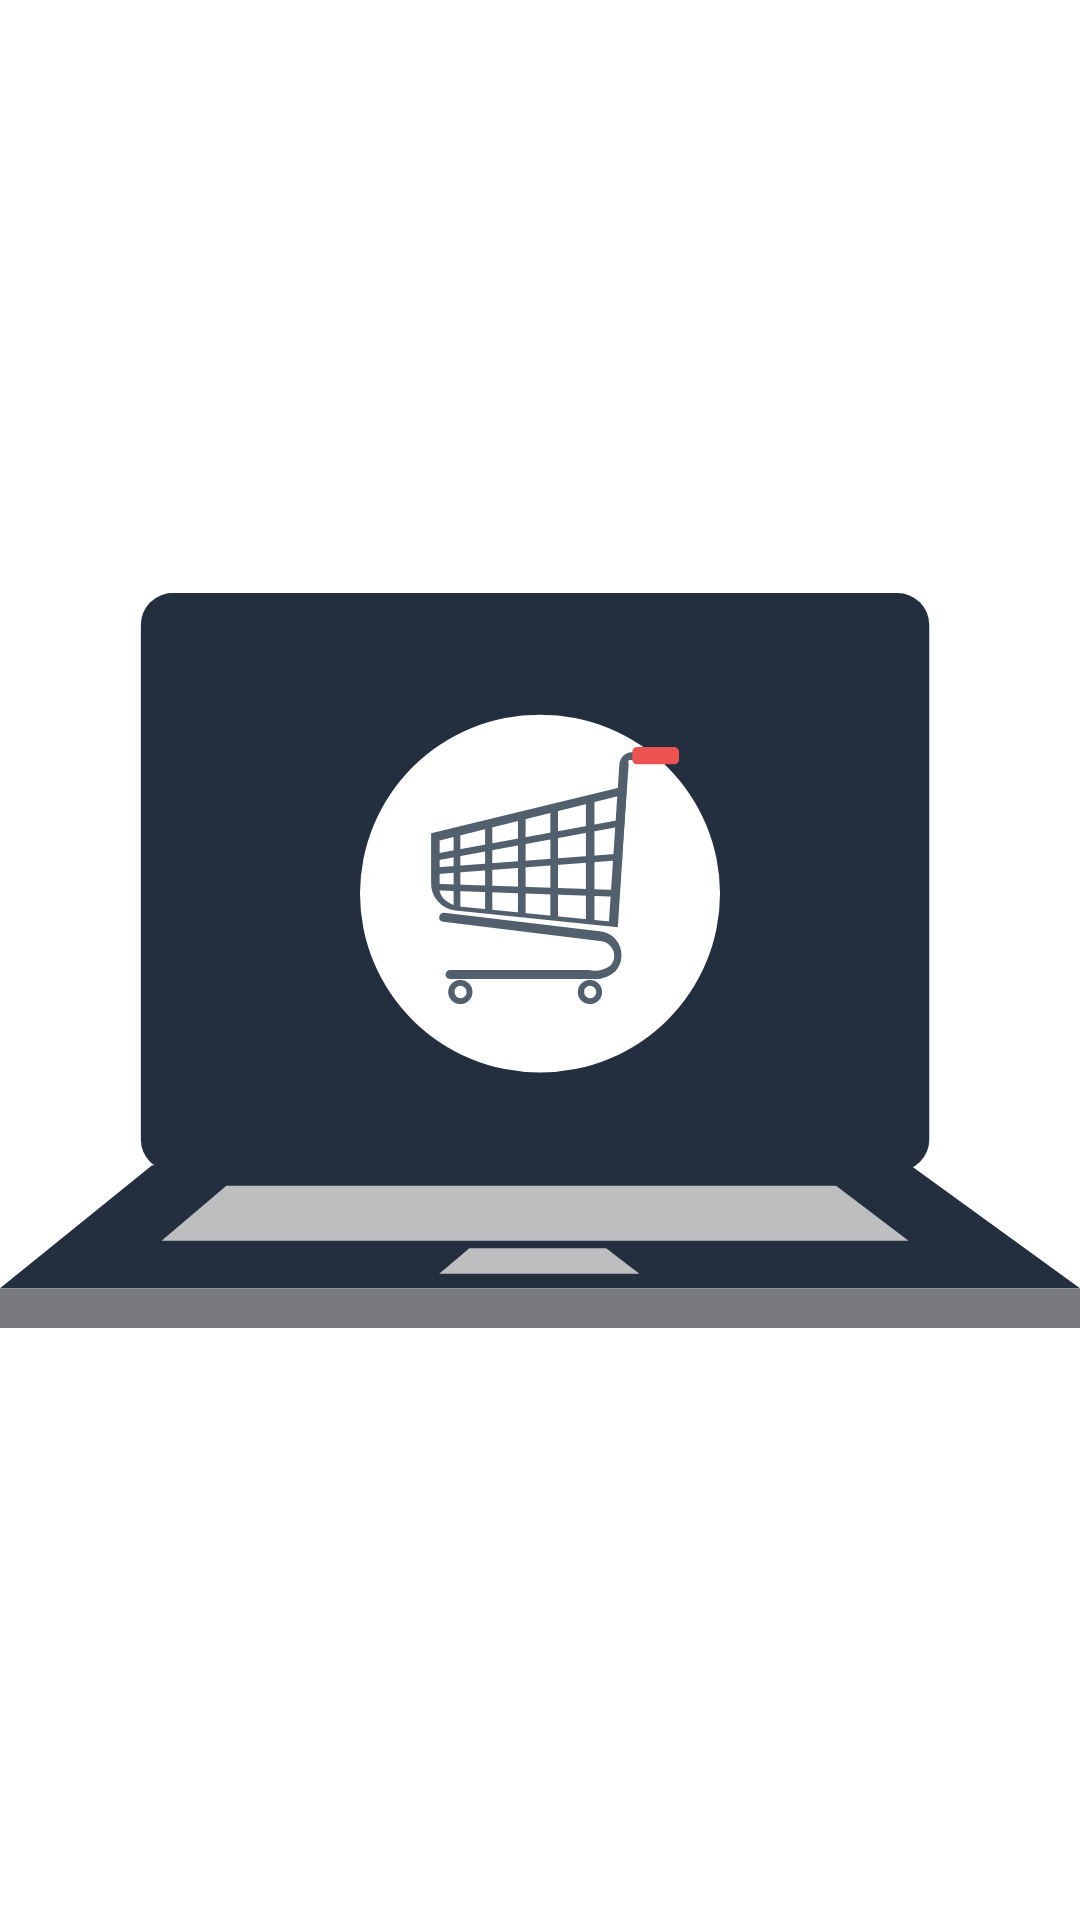

Android layout source for this screen:
<!-- AndroidManifest.xml: application theme Theme.UpSchoolECommerceApp -->
<!-- res/layout/fragment_splash.xml -->
<?xml version="1.0" encoding="utf-8"?>
<androidx.constraintlayout.widget.ConstraintLayout xmlns:android="http://schemas.android.com/apk/res/android"
    xmlns:app="http://schemas.android.com/apk/res-auto"
    android:layout_width="match_parent"
    android:layout_height="match_parent">

    <ImageView
        android:id="@+id/imageView4"
        android:layout_width="0dp"
        android:layout_height="0dp"
        android:layout_marginHorizontal="@dimen/_64sdp"
        android:layout_marginVertical="@dimen/_180sdp"
        app:layout_constraintBottom_toBottomOf="parent"
        app:layout_constraintEnd_toEndOf="parent"
        app:layout_constraintStart_toStartOf="parent"
        app:layout_constraintTop_toTopOf="parent"
        app:srcCompat="@drawable/ic_logo" />
</androidx.constraintlayout.widget.ConstraintLayout>
<!-- resources referenced by this layout -->
<resources>
  <!-- drawable ic_logo: vector/xml drawable (drawable, 4124 chars, omitted) -->
  <style name="Theme.UpSchoolECommerceApp" parent="Theme.MaterialComponents.DayNight.DarkActionBar">
          
          <item name="colorPrimary">@color/purple_500</item>
          <item name="colorPrimaryVariant">@color/purple_700</item>
          <item name="colorOnPrimary">@color/white</item>
          
          <item name="colorSecondary">@color/teal_200</item>
          <item name="colorSecondaryVariant">@color/teal_700</item>
          <item name="colorOnSecondary">@color/black</item>
          
          <item name="android:statusBarColor">@color/blue</item>
          
          <item name="windowActionBar">false</item>
          <item name="windowNoTitle">true</item>
      </style>
  <color name="purple_500">#FF6200EE</color>
  <color name="purple_700">#FF3700B3</color>
  <color name="white">#FCFFFD</color>
  <color name="teal_200">#FF03DAC5</color>
  <color name="teal_700">#FF018786</color>
  <color name="black">#FF000000</color>
  <color name="blue">#232F3E</color>
</resources>
